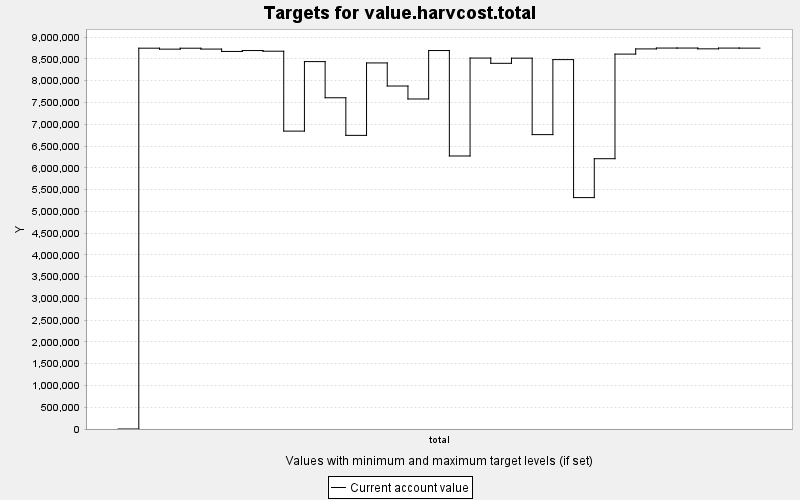

Values plotted in this chart, from the file beside it:
TARGET, PERIOD, YEAR, PERIODWIDTH, MINIMUM, MAXIMUM, MINWEIGHT, MAXWEIGHT, CURRENT, SUMMARY
value.harvcost.total, 0, 0, 10.0, 0.0, 10000, 1.0, 1.0, 0.0, 0.0
value.harvcost.total, 1, 10, 10.0, 0.0, 10000, 1.0, 1.0, 8746859, 0.0
value.harvcost.total, 2, 20, 10.0, 0.0, 10000, 1.0, 1.0, 8724898, 0.0
value.harvcost.total, 3, 30, 10.0, 0.0, 10000, 1.0, 1.0, 8746199, 0.0
value.harvcost.total, 4, 40, 10.0, 0.0, 10000, 1.0, 1.0, 8726389, 0.0
value.harvcost.total, 5, 50, 10.0, 0.0, 10000, 1.0, 1.0, 8671747, 0.0
value.harvcost.total, 6, 60, 10.0, 0.0, 10000, 1.0, 1.0, 8692571, 0.0
value.harvcost.total, 7, 70, 10.0, 0.0, 10000, 1.0, 1.0, 8677330, 0.0
value.harvcost.total, 8, 80, 10.0, 0.0, 10000, 1.0, 1.0, 6842203, 0.0
value.harvcost.total, 9, 90, 10.0, 0.0, 10000, 1.0, 1.0, 8438731, 0.0
value.harvcost.total, 10, 100, 10.0, 0.0, 10000, 1.0, 1.0, 7608112, 0.0
value.harvcost.total, 11, 110, 10.0, 0.0, 10000, 1.0, 1.0, 6744394, 0.0
value.harvcost.total, 12, 120, 10.0, 0.0, 10000, 1.0, 1.0, 8407963, 0.0
value.harvcost.total, 13, 130, 10.0, 0.0, 10000, 1.0, 1.0, 7877838, 0.0
value.harvcost.total, 14, 140, 10.0, 0.0, 10000, 1.0, 1.0, 7579998, 0.0
value.harvcost.total, 15, 150, 10.0, 0.0, 10000, 1.0, 1.0, 8692655, 0.0
value.harvcost.total, 16, 160, 10.0, 0.0, 10000, 1.0, 1.0, 6270782, 0.0
value.harvcost.total, 17, 170, 10.0, 0.0, 10000, 1.0, 1.0, 8520240, 0.0
value.harvcost.total, 18, 180, 10.0, 0.0, 10000, 1.0, 1.0, 8399260, 0.0
value.harvcost.total, 19, 190, 10.0, 0.0, 10000, 1.0, 1.0, 8517816, 0.0
value.harvcost.total, 20, 200, 10.0, 0.0, 10000, 1.0, 1.0, 6761642, 0.0
value.harvcost.total, 21, 210, 10.0, 0.0, 10000, 1.0, 1.0, 8484570, 0.0
value.harvcost.total, 22, 220, 10.0, 0.0, 10000, 1.0, 1.0, 5315000, 0.0
value.harvcost.total, 23, 230, 10.0, 0.0, 10000, 1.0, 1.0, 6208336, 0.0
value.harvcost.total, 24, 240, 10.0, 0.0, 10000, 1.0, 1.0, 8610758, 0.0
value.harvcost.total, 25, 250, 10.0, 0.0, 10000, 1.0, 1.0, 8730058, 0.0
value.harvcost.total, 26, 260, 10.0, 0.0, 10000, 1.0, 1.0, 8749866, 0.0
value.harvcost.total, 27, 270, 10.0, 0.0, 10000, 1.0, 1.0, 8749945, 0.0
value.harvcost.total, 28, 280, 10.0, 0.0, 10000, 1.0, 1.0, 8731882, 0.0
value.harvcost.total, 29, 290, 10.0, 0.0, 10000, 1.0, 1.0, 8749226, 0.0
value.harvcost.total, 30, 300, 10.0, 0.0, 10000, 1.0, 1.0, 8748028, 0.0
